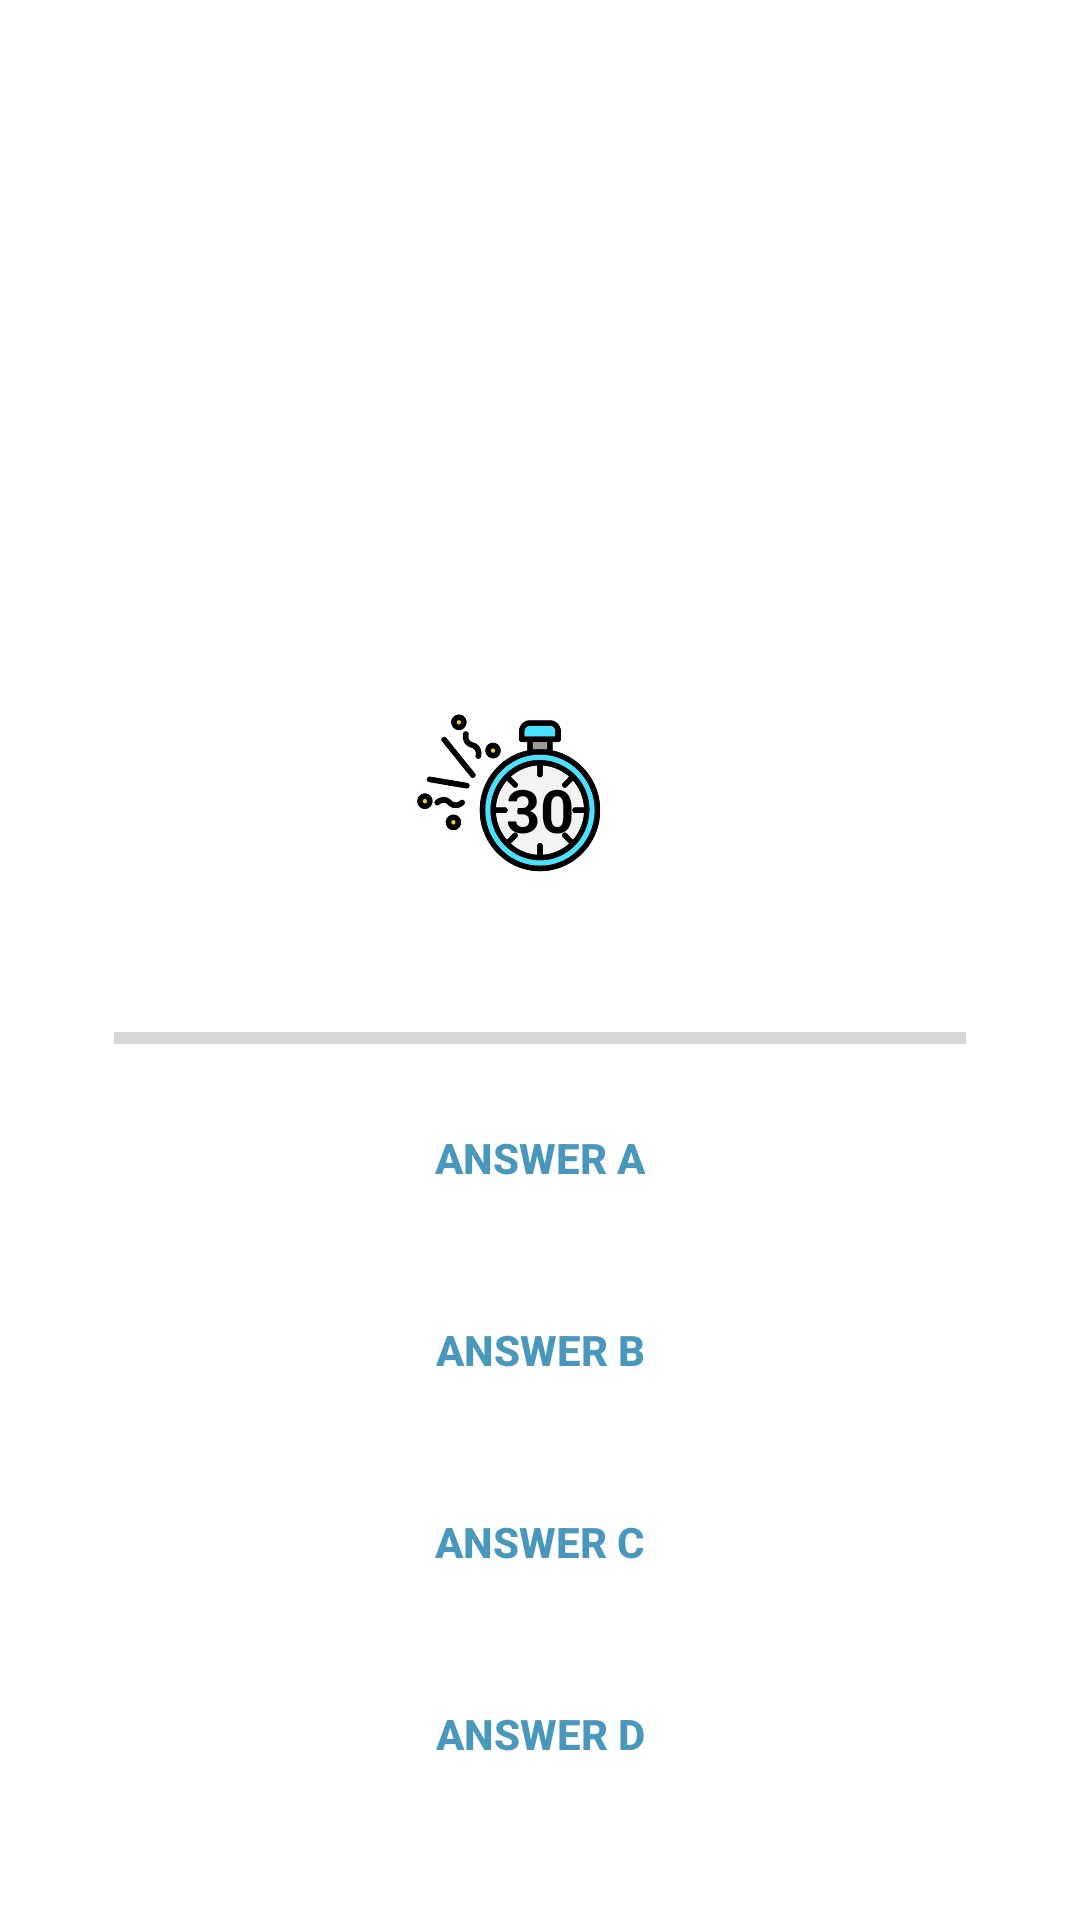

Reconstruct the res/layout file that produces this screen, plus the resources it refers to.
<!-- AndroidManifest.xml: application theme Theme.Quiz_App -->
<!-- res/layout/activity_playing.xml -->
<?xml version="1.0" encoding="utf-8"?>
<RelativeLayout xmlns:android="http://schemas.android.com/apk/res/android"
    xmlns:app="http://schemas.android.com/apk/res-auto"
    xmlns:tools="http://schemas.android.com/tools"
    android:id="@+id/background_view"
    android:layout_width="match_parent"
    android:layout_height="match_parent"
    android:background="@drawable/background_banner"
    tools:context=".PlayingActivity">

    <ImageView
        android:id="@+id/question_image"
        android:layout_width="300dp"
        android:layout_height="200dp"
        android:layout_alignParentTop="true"
        android:layout_centerHorizontal="true"
        android:layout_marginTop="25dp"
        android:gravity="center" />

    <TextView
        android:id="@+id/question_text"
        android:layout_width="400dp"
        android:layout_height="170dp"
        android:layout_alignParentTop="true"
        android:layout_marginTop="39dp"
        android:gravity="center"
        android:text="hi"
        android:textColor="@color/white"
        android:textSize="20sp"
        android:textStyle="bold"
        android:visibility="visible" />

    <ImageView
        android:id="@+id/image_timer"
        android:layout_width="90dp"
        android:layout_height="90dp"
        android:layout_below="@+id/question_image"
        android:layout_centerHorizontal="true"
        android:src="@mipmap/countdown" />

    <TextView
        android:id="@+id/timer"
        android:layout_width="70dp"
        android:layout_height="70dp"
        android:layout_below="@+id/question_image"
        android:layout_centerHorizontal="true"
        android:layout_marginTop="10dp"
        android:gravity="center"
        android:text="30"
        android:textColor="@color/black"
        android:textSize="20sp"
        android:textStyle="bold" />

    <RelativeLayout
        android:layout_width="match_parent"
        android:layout_height="wrap_content"
        android:layout_alignParentBottom="true"
        android:layout_margin="30dp"
        android:paddingTop="20dp">

        <LinearLayout
            android:id="@+id/group"
            android:layout_width="match_parent"
            android:layout_height="wrap_content"
            android:orientation="vertical"
            android:paddingTop="10dp">

            <LinearLayout
                android:layout_width="match_parent"
                android:layout_height="wrap_content"
                android:orientation="horizontal"
                android:weightSum="2">

                <TextView
                    android:id="@+id/txtScore"
                    android:layout_width="0dp"
                    android:layout_height="wrap_content"
                    android:layout_gravity="center_horizontal"
                    android:layout_weight="1"
                    android:text="0"
                    android:textColor="@color/white"
                    android:textSize="36sp" />

                <TextView
                    android:id="@+id/txtTotalQuestion"
                    android:layout_width="0dp"
                    android:layout_height="wrap_content"
                    android:layout_gravity="center_horizontal"
                    android:layout_weight="1"
                    android:text="1/30"
                    android:textColor="@color/white"
                    android:textSize="36sp" />
            </LinearLayout>

            <ProgressBar
                android:id="@+id/progressBar"
                style="@style/Widget.AppCompat.ProgressBar.Horizontal"
                android:layout_width="match_parent"
                android:layout_height="wrap_content"
                android:layout_marginLeft="8dp"
                android:layout_marginRight="8dp"

                />

            <Button
                android:id="@+id/btnAnswerA"
                style="@style/Widget.AppCompat.Button.Borderless"
                android:layout_width="match_parent"
                android:layout_height="wrap_content"
                android:layout_margin="8dp"
                android:background="@drawable/background_banner"
                android:foreground="?android:attr/selectableItemBackground"
                android:text="Answer A"
                android:textColor="#4998BC"
                android:textStyle="bold"
                android:theme="@style/MyButton" />

            <Button
                android:id="@+id/btnAnswerB"
                style="@style/Widget.AppCompat.Button.Borderless"
                android:layout_width="match_parent"
                android:layout_height="wrap_content"
                android:layout_margin="8dp"
                android:background="@drawable/background_banner"
                android:foreground="?android:attr/selectableItemBackground"
                android:text="Answer B"
                android:textColor="#4998BC"
                android:textStyle="bold"
                android:theme="@style/MyButton" />

            <Button
                android:id="@+id/btnAnswerC"
                style="@style/Widget.AppCompat.Button.Borderless"
                android:layout_width="match_parent"
                android:layout_height="wrap_content"
                android:layout_margin="8dp"
                android:background="@drawable/background_banner"
                android:foreground="?android:attr/selectableItemBackground"
                android:text="Answer C"
                android:textColor="#4998BC"
                android:textStyle="bold"
                android:theme="@style/MyButton" />

            <Button
                android:id="@+id/btnAnswerD"
                style="@style/Widget.AppCompat.Button.Borderless"
                android:layout_width="match_parent"
                android:layout_height="wrap_content"
                android:layout_margin="8dp"
                android:background="@drawable/background_banner"
                android:foreground="?android:attr/selectableItemBackground"
                android:text="Answer D"
                android:textColor="#4998BC"
                android:textStyle="bold"
                android:theme="@style/MyButton" />

        </LinearLayout>


    </RelativeLayout>

</RelativeLayout>
<!-- resources referenced by this layout -->
<resources>
  <color name="black">#FF000000</color>
  <color name="white">#FFFFFFFF</color>
  <!-- mipmap countdown: png bitmap (mipmap-xxhdpi, 46696 bytes) -->
  <style name="MyButton" parent="Theme.AppCompat.DayNight">
          <item name="colorControlHighlight">#179C90</item>
      </style>
  <style name="Theme.Quiz_App" parent="Theme.MaterialComponents.DayNight.NoActionBar">
          
          <item name="colorPrimary">@color/purple_500</item>
          <item name="colorPrimaryVariant">@color/purple_700</item>
          <item name="colorOnPrimary">@color/white</item>
          
          <item name="colorSecondary">@color/teal_200</item>
          <item name="colorSecondaryVariant">@color/teal_700</item>
          <item name="colorOnSecondary">@color/black</item>
          
          <item name="android:statusBarColor" tools:targetApi="l">?attr/colorPrimaryVariant</item>
          
          <item name="background_color">@color/white</item>
          <item name="text_color">@color/black</item>
      </style>
  <color name="purple_500">#FF6200EE</color>
  <color name="purple_700">#FF3700B3</color>
  <color name="teal_200">#FF03DAC5</color>
  <color name="teal_700">#FF018786</color>
</resources>
